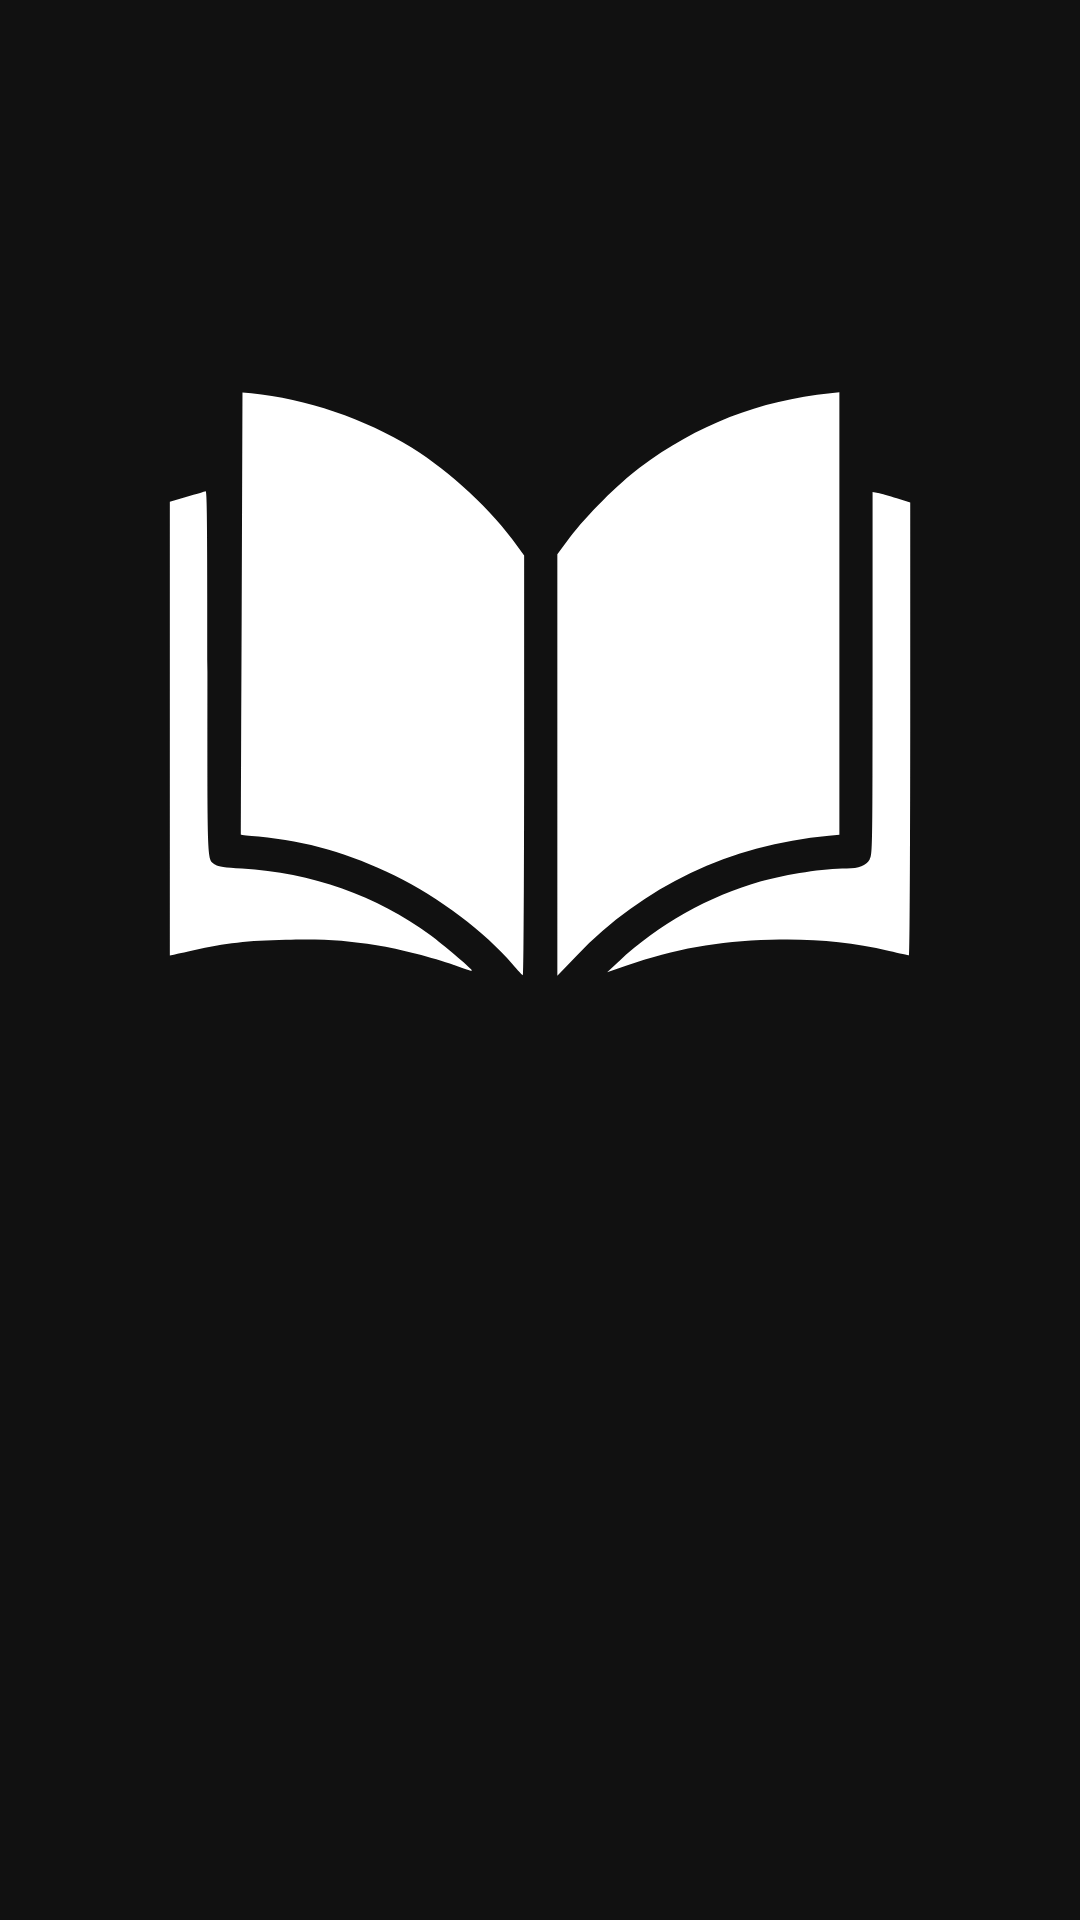

Android layout source for this screen:
<!-- AndroidManifest.xml: application theme Theme.BookApp -->
<!-- res/layout/activity_splash_screen.xml -->
<?xml version="1.0" encoding="utf-8"?>
<androidx.constraintlayout.widget.ConstraintLayout xmlns:android="http://schemas.android.com/apk/res/android"
    xmlns:app="http://schemas.android.com/apk/res-auto"
    xmlns:tools="http://schemas.android.com/tools"
    android:layout_width="match_parent"
    android:layout_height="match_parent"
    android:background="#111111"
    tools:context=".ui.SplashActivity">

    
    <ImageView
        android:id="@+id/splashLogo"
        android:layout_width="wrap_content"
        android:layout_height="wrap_content"
        android:src="@drawable/ic_logo"
        app:layout_constraintBottom_toTopOf="@id/progressBar"
        app:layout_constraintEnd_toEndOf="parent"
        app:layout_constraintStart_toStartOf="parent"
        app:layout_constraintTop_toTopOf="parent" />

    
    <ProgressBar
        android:id="@+id/progressBar"
        android:layout_width="100dp"
        android:layout_height="100dp"
        android:indeterminateTint="#312C2B"
        app:layout_constraintBottom_toBottomOf="parent"
        app:layout_constraintEnd_toEndOf="parent"
        app:layout_constraintStart_toStartOf="parent"
        app:layout_constraintTop_toBottomOf="@id/splashLogo" />
</androidx.constraintlayout.widget.ConstraintLayout>
<!-- resources referenced by this layout -->
<resources>
  <!-- drawable ic_logo (drawable) -->
  <vector xmlns:android="http://schemas.android.com/apk/res/android"
      android:width="288dp"
      android:height="288dp"
      android:viewportWidth="14"
      android:viewportHeight="14">
    <path
        android:pathData="M6.555,11.542C6.109,11.019 5.365,10.459 4.644,10.105 3.917,9.747 3.226,9.549 2.441,9.472 2.287,9.457 2.158,9.443 2.156,9.441c-0.002,0 0.002,-1.615 0.01,-3.585l0.013,-3.581 0.143,0.014c0.877,0.087 1.856,0.418 2.597,0.88 0.638,0.398 1.297,1.013 1.718,1.602l0.106,0.148 0,3.401c0,1.871 -0.008,3.401 -0.018,3.401 -0.01,-0 -0.086,-0.081 -0.17,-0.179zM7.281,8.312 L7.281,4.897 7.485,4.624C7.746,4.275 8.271,3.75 8.618,3.491 9.545,2.797 10.55,2.405 11.705,2.287l0.146,-0.015 0,3.586 0,3.586 -0.17,0.016C10.074,9.609 8.68,10.273 7.59,11.407l-0.309,0.321 0,-3.416zM8.277,11.496c0.631,-0.592 1.466,-1.062 2.305,-1.298 0.439,-0.123 1.01,-0.21 1.389,-0.21 0.199,0 0.309,-0.043 0.371,-0.145 0.047,-0.077 0.047,-0.11 0.047,-3.016l0,-2.938 0.088,0.016c0.048,0.01 0.185,0.048 0.305,0.086l0.217,0.069 0,3.667c0,2.017 -0.008,3.667 -0.018,3.667 -0.01,0 -0.155,-0.031 -0.322,-0.069 -0.661,-0.149 -1.206,-0.2 -1.922,-0.181 -0.868,0.024 -1.542,0.145 -2.344,0.422l-0.305,0.105 0.188,-0.176zM5.605,11.553C5.273,11.434 4.723,11.293 4.352,11.233c-0.505,-0.082 -0.853,-0.104 -1.471,-0.09 -0.615,0.013 -0.986,0.056 -1.493,0.171 -0.142,0.032 -0.287,0.065 -0.322,0.072l-0.064,0.014 0,-3.677 0,-3.677 0.275,-0.08c0.151,-0.044 0.288,-0.085 0.305,-0.09 0.023,-0.01 0.029,0.589 0.029,2.935 0,3.206 -0.007,3.027 0.13,3.117 0.048,0.031 0.147,0.045 0.429,0.062 1.122,0.064 2.188,0.441 3.057,1.082 0.188,0.138 0.637,0.518 0.663,0.56 0.018,0.029 0.006,0.026 -0.283,-0.078z"
        android:fillColor="#FFFFFF"/>
  </vector>
  <style name="Theme.BookApp" parent="Base.Theme.BookApp" />
  <style name="Base.Theme.BookApp" parent="Theme.Material3.DayNight.NoActionBar">
          
          
      </style>
</resources>
